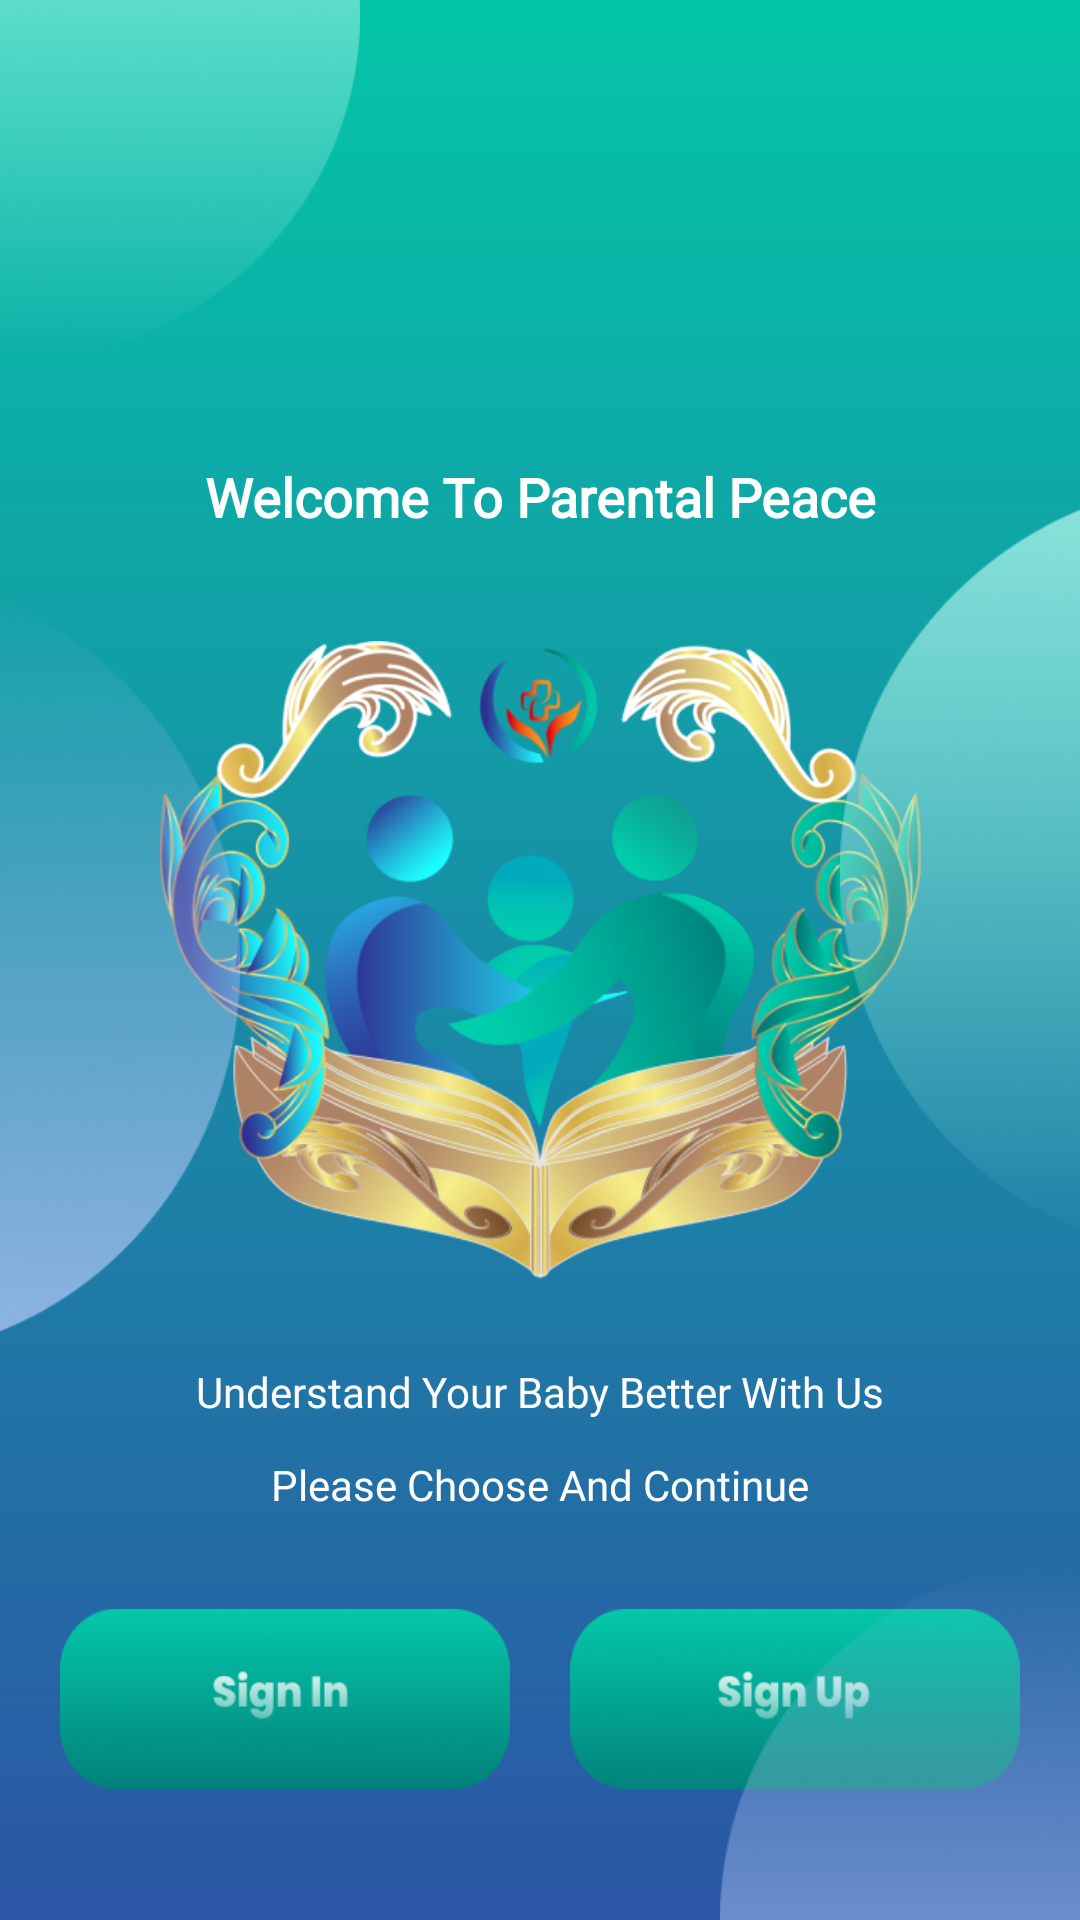

Here is an Android app screen rendered from its layout file. Give the layout XML and the strings, colors and styles it references.
<!-- AndroidManifest.xml: application theme Theme.ParentalPeaceApp -->
<!-- res/layout/activity_welcome.xml -->
<?xml version="1.0" encoding="utf-8"?>
<androidx.constraintlayout.widget.ConstraintLayout xmlns:android="http://schemas.android.com/apk/res/android"
    xmlns:app="http://schemas.android.com/apk/res-auto"
    xmlns:tools="http://schemas.android.com/tools"
    android:layout_width="match_parent"
    android:layout_height="match_parent"
    android:background="@drawable/background"
    tools:context=".ui.welcome.WelcomeActivity">

    <TextView
        android:id="@+id/welcome_to_"
        android:layout_width="wrap_content"
        android:layout_height="wrap_content"
        android:layout_centerHorizontal="true"
        android:layout_marginBottom="36dp"
        android:gravity="center"
        android:text="@string/welcome_to_"
        android:textAppearance="@style/font18"
        android:textColor="@color/white"
        android:textStyle="bold"
        app:layout_constraintBottom_toTopOf="@+id/iv_logowelcome"
        app:layout_constraintEnd_toEndOf="parent"
        app:layout_constraintStart_toStartOf="parent"
        tools:ignore="RelativeOverlap" />

    <ImageView
        android:id="@+id/iv_logowelcome"
        android:layout_width="253.76dp"
        android:layout_height="212.78dp"
        android:layout_centerHorizontal="true"
        android:layout_centerVertical="true"
        android:background="@drawable/logo"
        android:importantForAccessibility="no"
        app:layout_constraintBottom_toBottomOf="parent"
        app:layout_constraintEnd_toEndOf="parent"
        app:layout_constraintStart_toStartOf="parent"
        app:layout_constraintTop_toTopOf="parent" />

    <TextView
        android:id="@+id/understand_"
        android:layout_width="wrap_content"
        android:layout_height="wrap_content"
        android:layout_alignParentTop="true"
        android:layout_centerHorizontal="true"
        android:layout_marginTop="28dp"
        android:gravity="center"
        android:text="@string/understand_"
        android:textAppearance="@style/font14"
        app:layout_constraintEnd_toEndOf="parent"
        app:layout_constraintStart_toStartOf="parent"
        app:layout_constraintTop_toBottomOf="@+id/iv_logowelcome" />

    <TextView
        android:id="@+id/please_choo"
        android:layout_width="wrap_content"
        android:layout_height="wrap_content"
        android:layout_alignParentTop="true"
        android:layout_centerHorizontal="true"
        android:layout_marginTop="12dp"
        android:gravity="center_horizontal|top"
        android:text="@string/please_choo"
        android:textAppearance="@style/font14"
        app:layout_constraintEnd_toEndOf="parent"
        app:layout_constraintStart_toStartOf="parent"
        app:layout_constraintTop_toBottomOf="@+id/understand_" />

    <ImageButton
        android:id="@+id/signin_button"
        android:layout_width="150dp"
        android:layout_height="60dp"
        android:layout_marginTop="32dp"
        android:layout_marginEnd="10dp"
        android:background="@drawable/signin_button"
        android:contentDescription="@string/sign_in"
        app:layout_constraintEnd_toStartOf="@+id/guideline"
        app:layout_constraintTop_toBottomOf="@+id/please_choo"
        tools:ignore="ImageContrastCheck" />

    <ImageButton
        android:id="@+id/signup_button"
        android:layout_width="150dp"
        android:layout_height="60dp"
        android:layout_marginStart="10dp"
        android:layout_marginTop="32dp"
        android:background="@drawable/signup_button"
        android:contentDescription="@string/sign_up"
        app:layout_constraintStart_toEndOf="@+id/guideline"
        app:layout_constraintTop_toBottomOf="@+id/please_choo"
        tools:ignore="ImageContrastCheck" />

    <androidx.constraintlayout.widget.Guideline
        android:id="@+id/guideline"
        android:layout_width="wrap_content"
        android:layout_height="wrap_content"
        android:orientation="vertical"
        app:layout_constraintGuide_percent="0.5" />

    <ImageView
        android:id="@+id/ellipse_1"
        android:layout_width="120dp"
        android:layout_height="120dp"
        android:layout_alignParentStart="true"
        android:layout_alignParentTop="true"
        android:background="@drawable/ellipse1"
        android:importantForAccessibility="no"
        app:layout_constraintStart_toStartOf="parent"
        app:layout_constraintTop_toTopOf="parent"
        tools:ignore="ImageContrastCheck" />

    <ImageView
        android:id="@+id/ellipse_2"
        android:layout_width="80dp"
        android:layout_height="260dp"
        android:layout_alignParentStart="true"
        android:layout_alignParentTop="true"
        android:layout_marginTop="160dp"
        android:background="@drawable/ellipse2"
        android:importantForAccessibility="no"
        app:layout_constraintEnd_toEndOf="parent"
        app:layout_constraintTop_toTopOf="parent"
        tools:ignore="ImageContrastCheck" />

    <ImageView
        android:id="@+id/ellipse_3"
        android:layout_width="80dp"
        android:layout_height="260dp"
        android:layout_alignParentStart="true"
        android:layout_alignParentTop="true"
        android:layout_marginBottom="188dp"
        android:background="@drawable/ellipse3"
        android:importantForAccessibility="no"
        app:layout_constraintBottom_toBottomOf="parent"
        app:layout_constraintStart_toStartOf="parent"
        tools:ignore="ImageContrastCheck" />

    <ImageView
        android:id="@+id/ellipse_4"
        android:layout_width="120dp"
        android:layout_height="120dp"
        android:layout_alignParentStart="true"
        android:layout_alignParentTop="true"
        android:background="@drawable/ellipse4"
        android:importantForAccessibility="no"
        app:layout_constraintBottom_toBottomOf="parent"
        app:layout_constraintEnd_toEndOf="parent"
        tools:ignore="ImageContrastCheck" />

</androidx.constraintlayout.widget.ConstraintLayout>
<!-- resources referenced by this layout -->
<resources>
  <color name="white">#FFFFFFFF</color>
  <!-- drawable background (drawable) -->
  <?xml version="1.0" encoding="utf-8"?>
  <shape xmlns:android="http://schemas.android.com/apk/res/android"
      android:shape="rectangle">
      <gradient
          android:angle="270"
          android:startColor="#04C5A7"
          android:endColor="#2B56A5" />
  </shape>
  <!-- drawable ellipse1: png bitmap (drawable, 33922 bytes) -->
  <!-- drawable ellipse2: png bitmap (drawable, 35579 bytes) -->
  <!-- drawable ellipse3: png bitmap (drawable, 37666 bytes) -->
  <!-- drawable ellipse4: png bitmap (drawable, 31985 bytes) -->
  <!-- drawable logo: png bitmap (drawable, 184361 bytes) -->
  <!-- drawable signin_button: png bitmap (drawable, 25031 bytes) -->
  <!-- drawable signup_button: png bitmap (drawable, 25090 bytes) -->
  <string name="please_choo">Please Choose And Continue</string>
  <string name="sign_in">Sign In</string>
  <string name="sign_up">Sign Up</string>
  <string name="understand_">Understand Your Baby Better With Us</string>
  <string name="welcome_to_">Welcome To Parental Peace</string>
  <style name="font14">
          <item name="android:textSize">14sp</item>
          <item name="android:fontFamily">@font/poppins_bold</item>
          <item name="android:textColor">@color/white</item>
      </style>
  <style name="font18">
          <item name="android:textSize">18sp</item>
          <item name="android:fontFamily">@font/poppins_bold</item>
          <item name="android:textColor">@color/white</item>
      </style>
  <style name="Theme.ParentalPeaceApp" parent="Base.Theme.ParentalPeaceApp" />
  <style name="Base.Theme.ParentalPeaceApp" parent="Theme.MaterialComponents.DayNight.NoActionBar">
          
          <item name="colorPrimary">@color/greenPrimary</item>
          <item name="colorPrimaryVariant">@color/greenPrimaryVariant</item>
          <item name="colorSecondary">@color/blueSecondary</item>
          <item name="colorSecondaryVariant">@color/blueSecondaryVariant</item>
          
  
          <item name="android:statusBarColor">?attr/colorPrimaryVariant</item>
  
      </style>
  <color name="greenPrimary">#04C5A7</color>
  <color name="greenPrimaryVariant">#02807A</color>
  <color name="blueSecondary">#3E73D3</color>
  <color name="blueSecondaryVariant">#2B56A5</color>
</resources>
